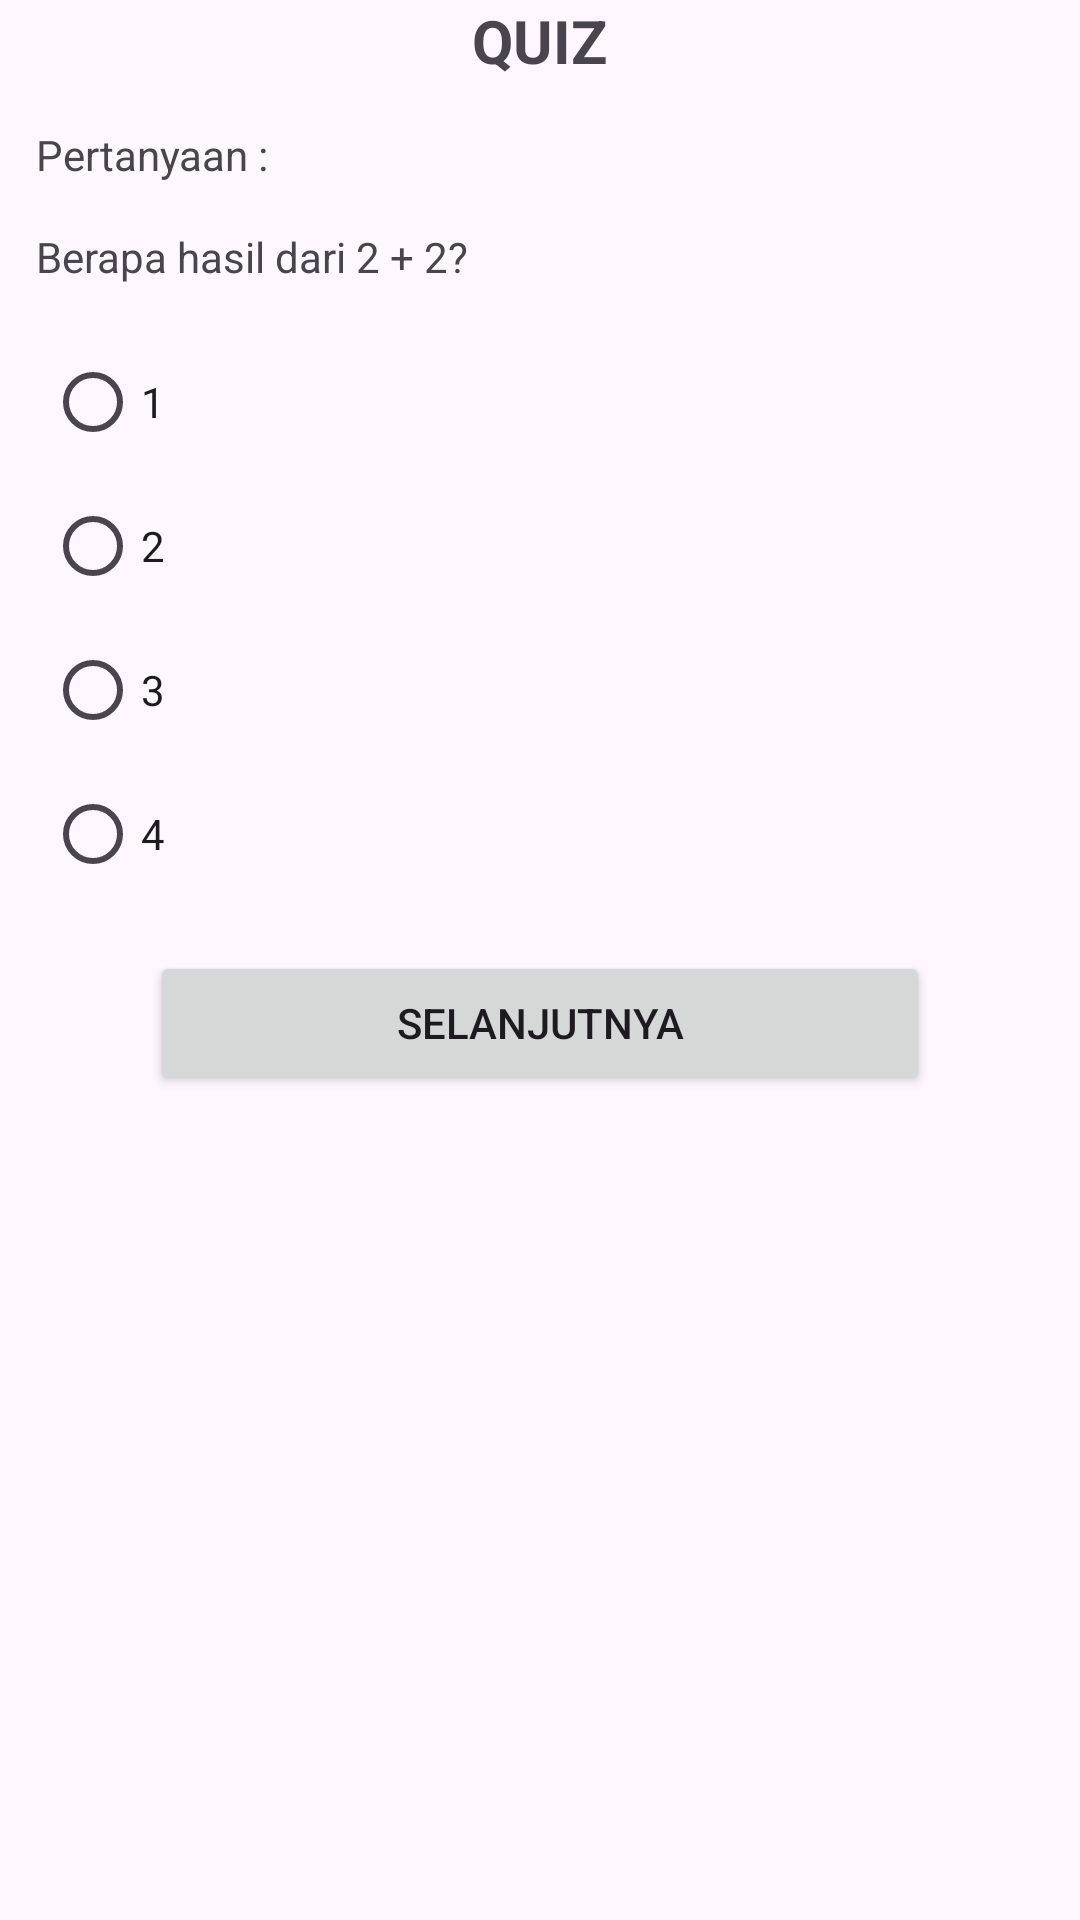

Here is an Android app screen rendered from its layout file. Give the layout XML and the strings, colors and styles it references.
<!-- AndroidManifest.xml: application theme Theme.UTSPPB -->
<!-- res/layout/activity_quiz.xml -->
<?xml version="1.0" encoding="utf-8"?>
<LinearLayout xmlns:android="http://schemas.android.com/apk/res/android"
    xmlns:app="http://schemas.android.com/apk/res-auto"
    xmlns:tools="http://schemas.android.com/tools"
    android:id="@+id/main"
    android:layout_width="match_parent"
    android:layout_height="match_parent"
    android:orientation="vertical"
    tools:context=".QuizActivity">

    <TextView
        android:id="@+id/textView4"
        android:layout_width="wrap_content"
        android:layout_height="wrap_content"
        android:layout_gravity="center"
        android:layout_marginBottom="15dp"
        android:text="QUIZ"
        android:textSize="20sp"
        android:textStyle="bold" />

    <TextView
        android:id="@+id/textView5"
        android:layout_width="match_parent"
        android:layout_height="wrap_content"
        android:layout_marginStart="12dp"
        android:layout_marginBottom="15dp"
        android:text="Pertanyaan :" />

    <TextView
        android:id="@+id/tvpertanyaan"
        android:layout_width="match_parent"
        android:layout_height="wrap_content"
        android:layout_marginStart="12dp"
        android:layout_marginBottom="15dp"
        android:text="Berapa hasil dari 2 + 2?" />

    <RadioGroup
        android:id="@+id/radiogrup"
        android:layout_width="match_parent"
        android:layout_height="wrap_content"
        android:layout_marginStart="15dp">

        <RadioButton
            android:id="@+id/radio1"
            android:layout_width="match_parent"
            android:layout_height="wrap_content"
            android:text="1" />

        <RadioButton
            android:id="@+id/radio2"
            android:layout_width="match_parent"
            android:layout_height="wrap_content"
            android:text="2" />

        <RadioButton
            android:id="@+id/radio3"
            android:layout_width="match_parent"
            android:layout_height="wrap_content"
            android:text="3" />

        <RadioButton
            android:id="@+id/radio4"
            android:layout_width="match_parent"
            android:layout_height="wrap_content"
            android:text="4" />
    </RadioGroup>

    <Button
        android:id="@+id/btquiz"
        android:layout_width="match_parent"
        android:layout_height="wrap_content"
        android:layout_marginStart="50dp"
        android:layout_marginTop="15dp"
        android:layout_marginEnd="50dp"
        android:text="Selanjutnya" />

</LinearLayout>
<!-- resources referenced by this layout -->
<resources>
  <style name="Theme.UTSPPB" parent="Base.Theme.UTSPPB" />
  <style name="Base.Theme.UTSPPB" parent="Theme.Material3.DayNight.NoActionBar">
          
          
      </style>
</resources>
